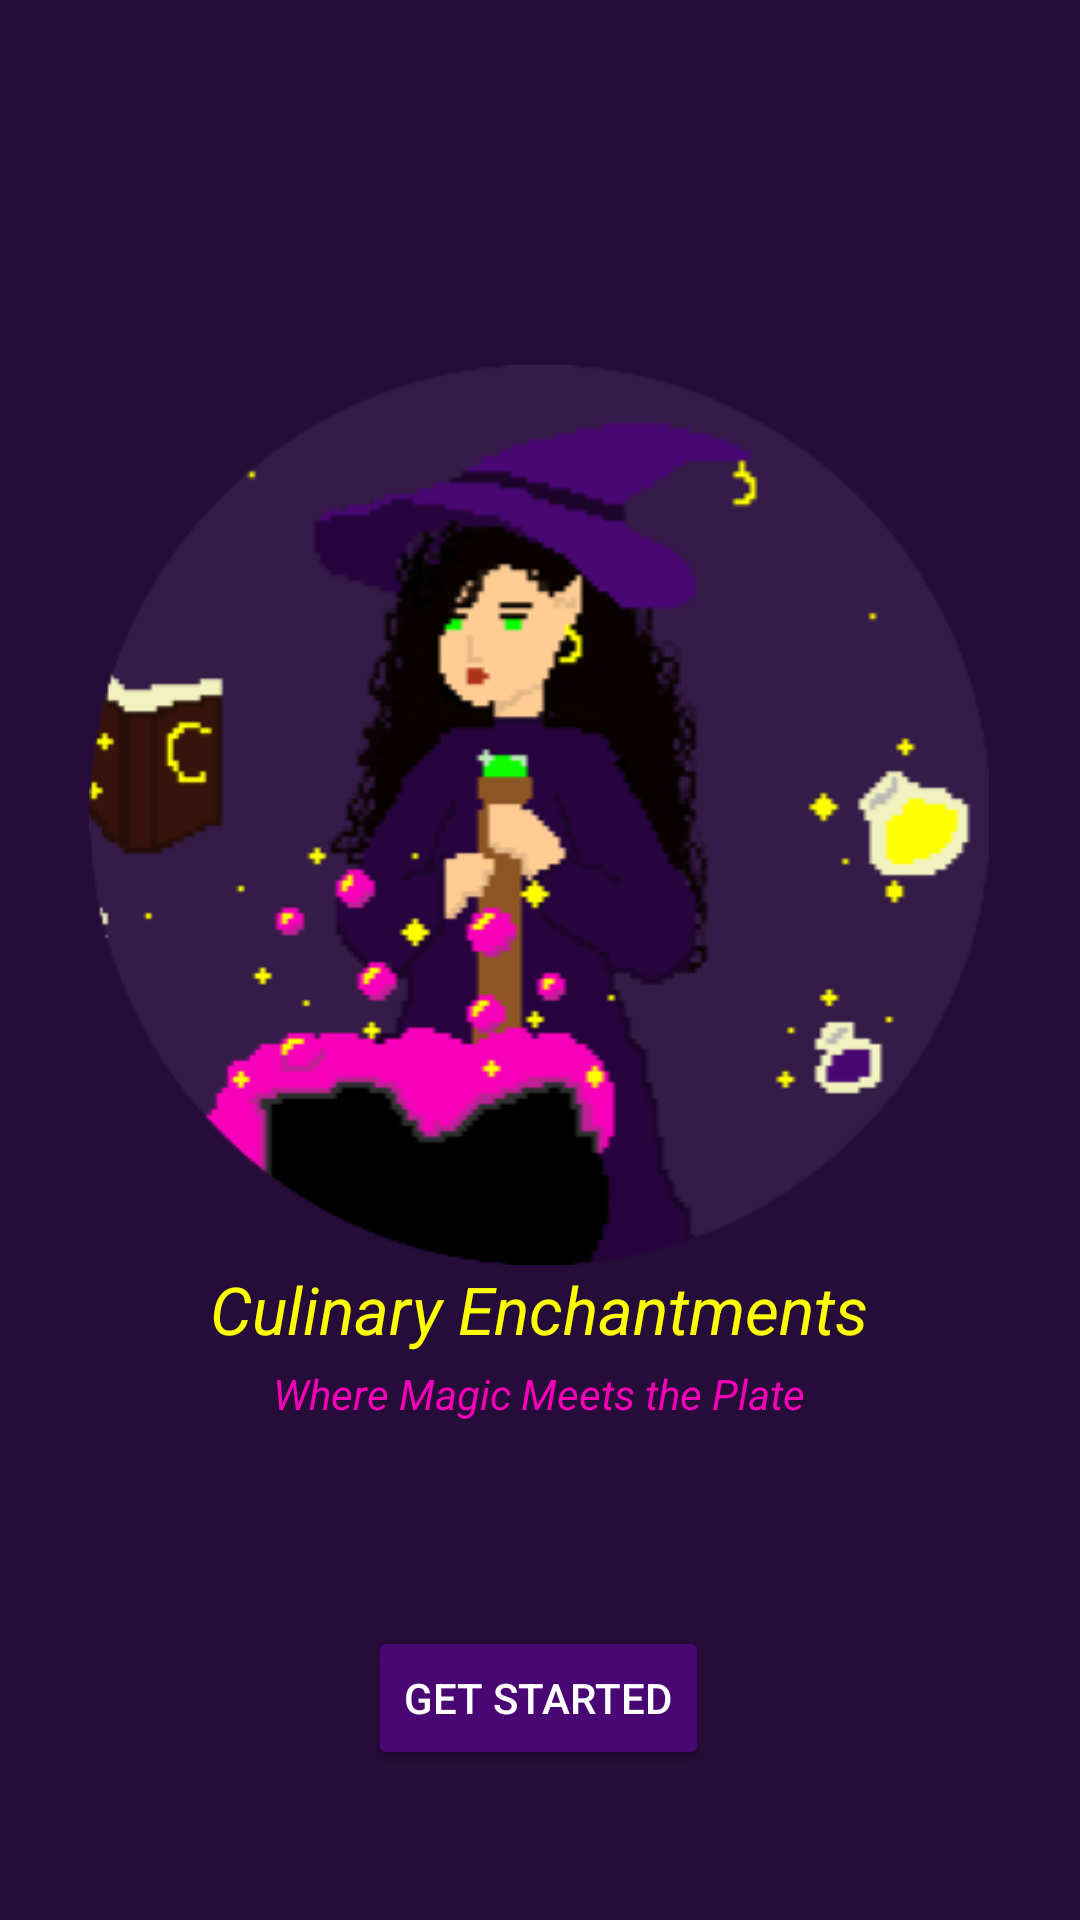

The Android layout XML behind this screen, and the referenced resources:
<!-- AndroidManifest.xml: application theme Theme.RecipesApp -->
<!-- res/layout/activity_main.xml -->
<?xml version="1.0" encoding="utf-8"?>
<androidx.constraintlayout.widget.ConstraintLayout
        xmlns:android="http://schemas.android.com/apk/res/android"
        xmlns:tools="http://schemas.android.com/tools"
        xmlns:app="http://schemas.android.com/apk/res-auto"
        android:layout_width="match_parent"
        android:layout_height="match_parent"
        tools:context=".MainActivity">
    <View
        android:id="@+id/view"
        android:layout_width="wrap_content"
        android:layout_height="wrap_content"
        android:background="#260C39"
        app:layout_constraintEnd_toEndOf="parent"
        app:layout_constraintTop_toTopOf="parent" />

    <ImageView
        android:id="@+id/logo"
        android:layout_width="300dp"
        android:layout_height="300dp"
        android:contentDescription="@string/logo_alt_text"
        app:layout_constraintBottom_toBottomOf="parent"
        app:layout_constraintEnd_toEndOf="parent"
        app:layout_constraintHorizontal_bias="0.495"
        app:layout_constraintStart_toStartOf="parent"
        app:layout_constraintTop_toTopOf="@+id/view"
        app:layout_constraintVertical_bias="0.358"
        app:srcCompat="@drawable/round_logo" />

    <TextView
        android:id="@+id/appName"
        android:layout_width="wrap_content"
        android:layout_height="wrap_content"
        android:text="@string/app_name"
        android:textAppearance="@style/TextAppearance.AppCompat.Large"
        android:textColor="#FEFE00"
        android:textStyle="italic"
        app:layout_constraintEnd_toEndOf="@+id/logo"
        app:layout_constraintStart_toStartOf="@+id/logo"
        app:layout_constraintTop_toBottomOf="@+id/logo" />

    <TextView
        android:id="@+id/appSlogen"
        android:layout_width="wrap_content"
        android:layout_height="wrap_content"
        android:layout_marginTop="4dp"
        android:text="@string/app_slogen"
        android:textColor="#F600B8"
        android:textStyle="italic"
        app:layout_constraintEnd_toEndOf="@+id/appName"
        app:layout_constraintStart_toStartOf="@+id/appName"
        app:layout_constraintTop_toBottomOf="@+id/appName" />

    <Button
        android:id="@+id/button2"
        android:layout_width="wrap_content"
        android:layout_height="wrap_content"
        android:layout_marginTop="68dp"
        android:text="Get Started"
        android:backgroundTint="@color/magic_purple"
        android:textColor="@color/white"
        app:layout_constraintEnd_toEndOf="parent"
        app:layout_constraintHorizontal_bias="0.498"
        app:layout_constraintStart_toStartOf="parent"
        app:layout_constraintTop_toBottomOf="@+id/appSlogen" />

</androidx.constraintlayout.widget.ConstraintLayout>
<!-- resources referenced by this layout -->
<resources>
  <color name="magic_purple">#480773</color>
  <color name="white">#FFFFFFFF</color>
  <!-- drawable round_logo: png bitmap (drawable, 35227 bytes) -->
  <string name="app_name">Culinary Enchantments</string>
  <string name="app_slogen">Where Magic Meets the Plate</string>
  <string name="logo_alt_text">Application logo presenting a witch cooking</string>
  <style name="Theme.RecipesApp" parent="Base.Theme.RecipesApp" />
  <style name="Base.Theme.RecipesApp" parent="Theme.Material3.DayNight.NoActionBar">
          
          
      </style>
</resources>
